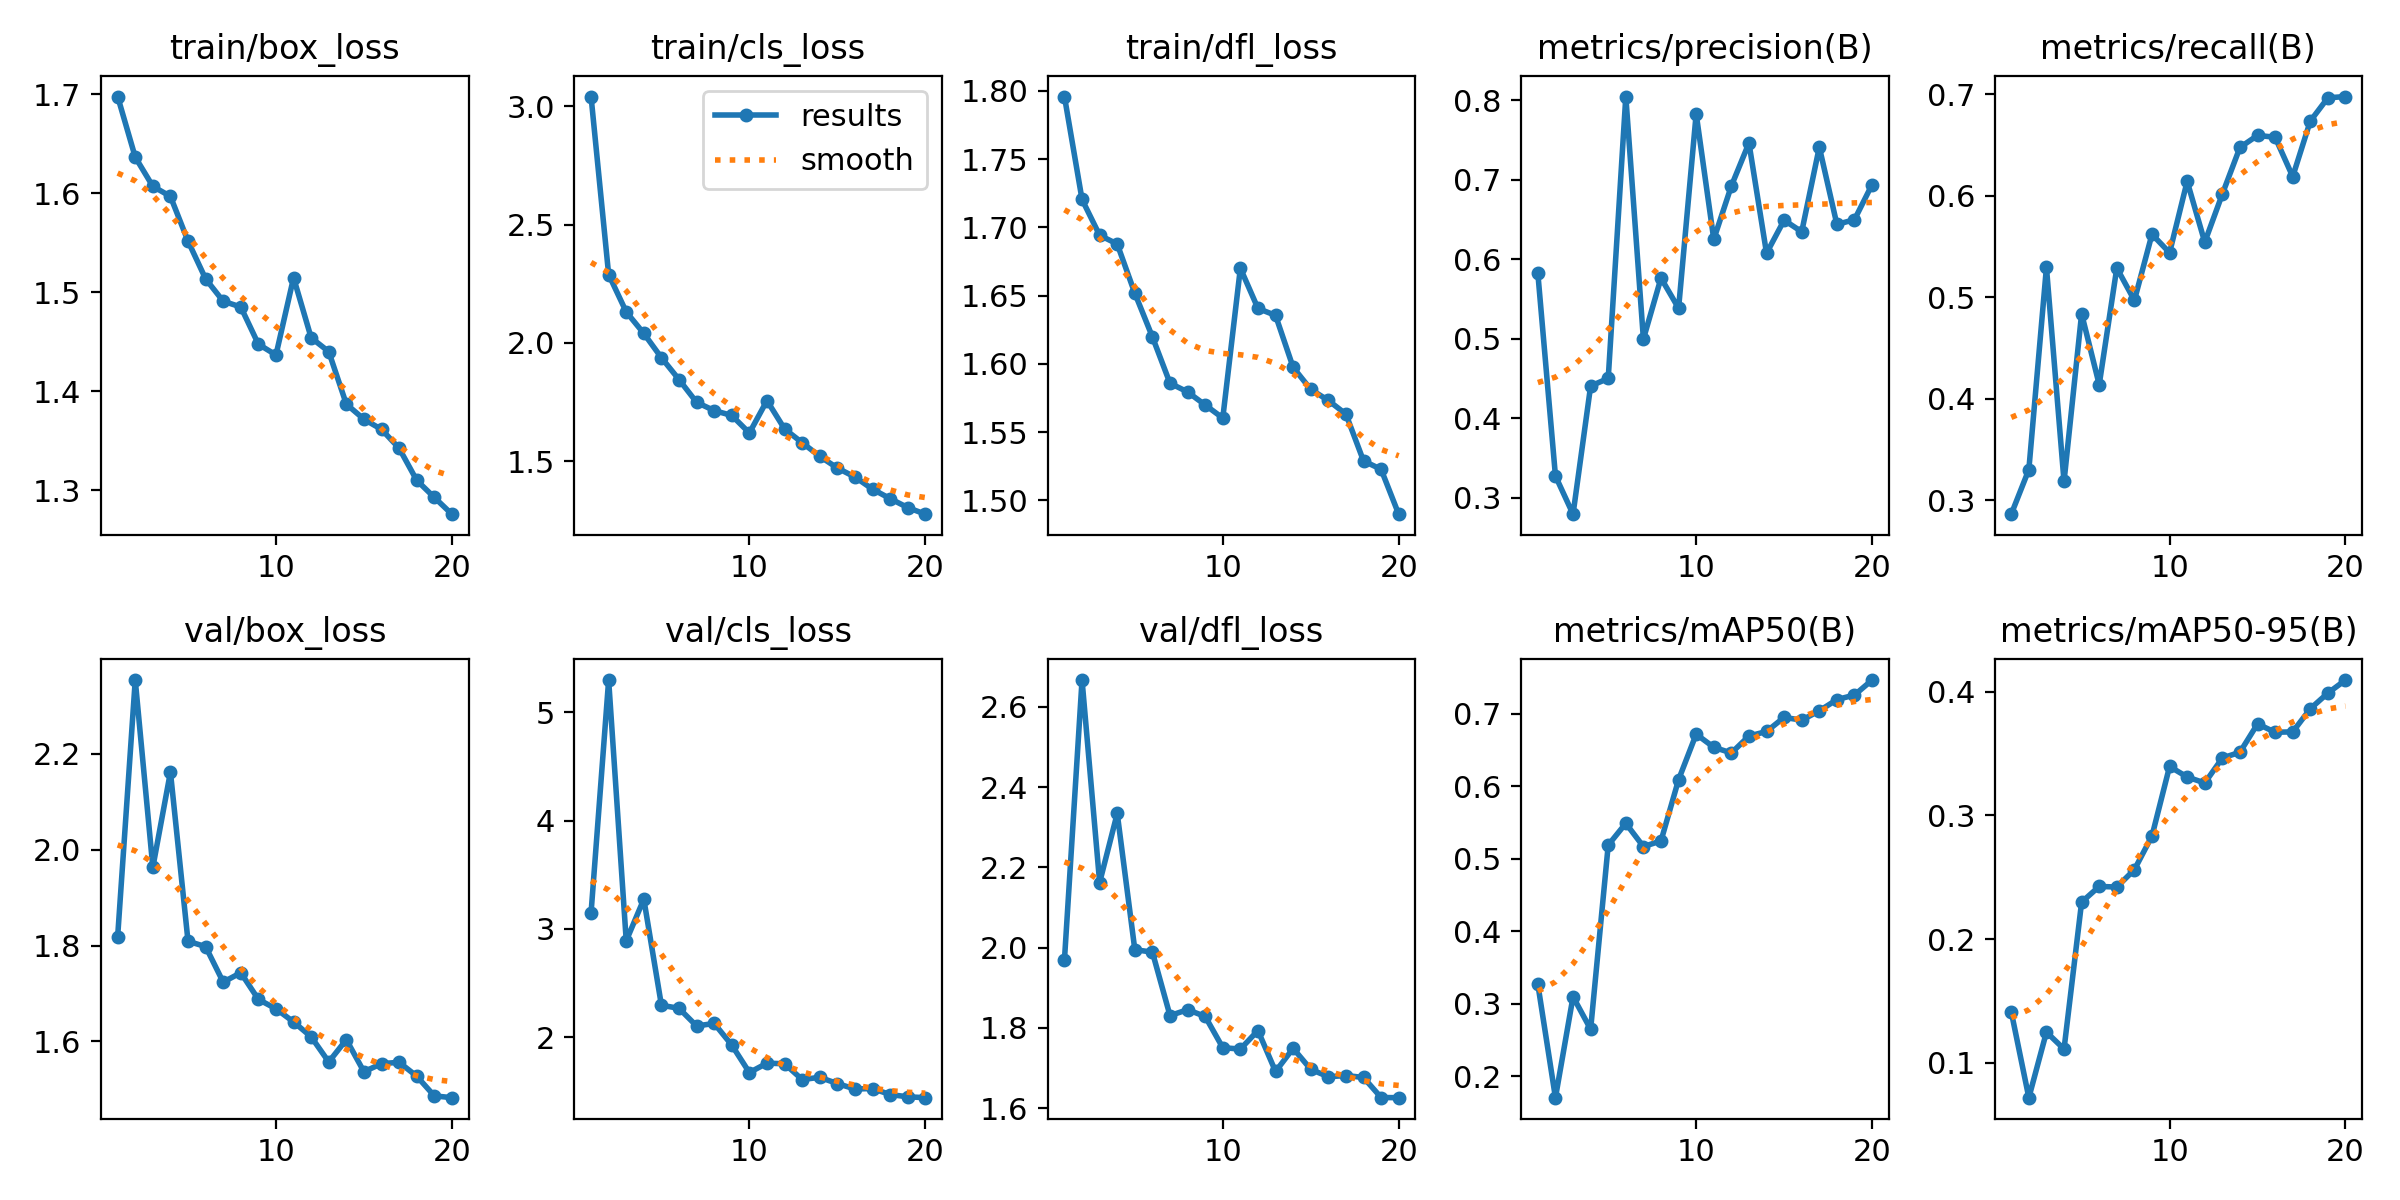

The file beside this chart, header and first rows:
epoch, time, train/box_loss, train/cls_loss, train/dfl_loss, metrics/precision(B), metrics/recall(B), metrics/mAP50(B), metrics/mAP50-95(B), val/box_loss, val/cls_loss, val/dfl_loss, lr/pg0, lr/pg1, lr/pg2
1, 804.8, 1.698, 3.041, 1.796, 0.582, 0.2864, 0.327, 0.1413, 1.819, 3.148, 1.97, 0.0003291, 0.0003291, 0.0003291
2, 1596, 1.637, 2.289, 1.72, 0.3273, 0.3303, 0.1707, 0.07181, 2.354, 5.296, 2.667, 0.0006297, 0.0006297, 0.0006297
3, 2390, 1.607, 2.131, 1.694, 0.2793, 0.5294, 0.3099, 0.1248, 1.963, 2.891, 2.162, 0.0008972, 0.0008972, 0.0008972
4, 3177, 1.597, 2.04, 1.688, 0.4404, 0.3186, 0.2651, 0.1111, 2.162, 3.275, 2.334, 0.0008515, 0.0008515, 0.0008515
5, 3853, 1.552, 1.937, 1.652, 0.45, 0.4837, 0.519, 0.2298, 1.809, 2.297, 1.995, 0.000802, 0.000802, 0.000802
6, 4502, 1.514, 1.845, 1.62, 0.8044, 0.4139, 0.549, 0.2425, 1.798, 2.268, 1.989, 0.0007525, 0.0007525, 0.0007525
7, 5139, 1.491, 1.749, 1.586, 0.4995, 0.5288, 0.517, 0.242, 1.724, 2.105, 1.83, 0.000703, 0.000703, 0.000703
8, 5852, 1.485, 1.714, 1.579, 0.5762, 0.4969, 0.5248, 0.256, 1.743, 2.129, 1.845, 0.0006535, 0.0006535, 0.0006535
9, 6632, 1.448, 1.693, 1.57, 0.5382, 0.5619, 0.6092, 0.2833, 1.688, 1.929, 1.828, 0.000604, 0.000604, 0.000604
10, 7419, 1.437, 1.619, 1.56, 0.7827, 0.5438, 0.672, 0.3395, 1.668, 1.676, 1.751, 0.0005545, 0.0005545, 0.0005545
11, 8189, 1.515, 1.756, 1.67, 0.6249, 0.6141, 0.6539, 0.331, 1.641, 1.763, 1.747, 0.000505, 0.000505, 0.000505
12, 8966, 1.454, 1.636, 1.641, 0.692, 0.5542, 0.6461, 0.3261, 1.61, 1.757, 1.793, 0.0004555, 0.0004555, 0.0004555
13, 9609, 1.44, 1.578, 1.635, 0.746, 0.6016, 0.6694, 0.3463, 1.557, 1.612, 1.691, 0.000406, 0.000406, 0.000406
14, 10242, 1.387, 1.52, 1.597, 0.6074, 0.6474, 0.6757, 0.3509, 1.604, 1.632, 1.749, 0.0003565, 0.0003565, 0.0003565
15, 10881, 1.372, 1.471, 1.581, 0.649, 0.6593, 0.6952, 0.3739, 1.537, 1.574, 1.697, 0.000307, 0.000307, 0.000307
16, 11536, 1.362, 1.433, 1.573, 0.6344, 0.6575, 0.6912, 0.3671, 1.554, 1.524, 1.678, 0.0002575, 0.0002575, 0.0002575
17, 12273, 1.343, 1.381, 1.563, 0.7409, 0.6187, 0.7042, 0.3674, 1.557, 1.529, 1.681, 0.000208, 0.000208, 0.000208
18, 13059, 1.31, 1.342, 1.529, 0.6436, 0.6734, 0.7196, 0.3861, 1.528, 1.473, 1.676, 0.0001585, 0.0001585, 0.0001585
19, 13835, 1.293, 1.304, 1.523, 0.6496, 0.6963, 0.726, 0.3988, 1.487, 1.452, 1.626, 0.000109, 0.000109, 0.000109
20, 14630, 1.276, 1.276, 1.49, 0.6938, 0.6975, 0.7466, 0.4093, 1.483, 1.444, 1.626, 5.95e-05, 5.95e-05, 5.95e-05
